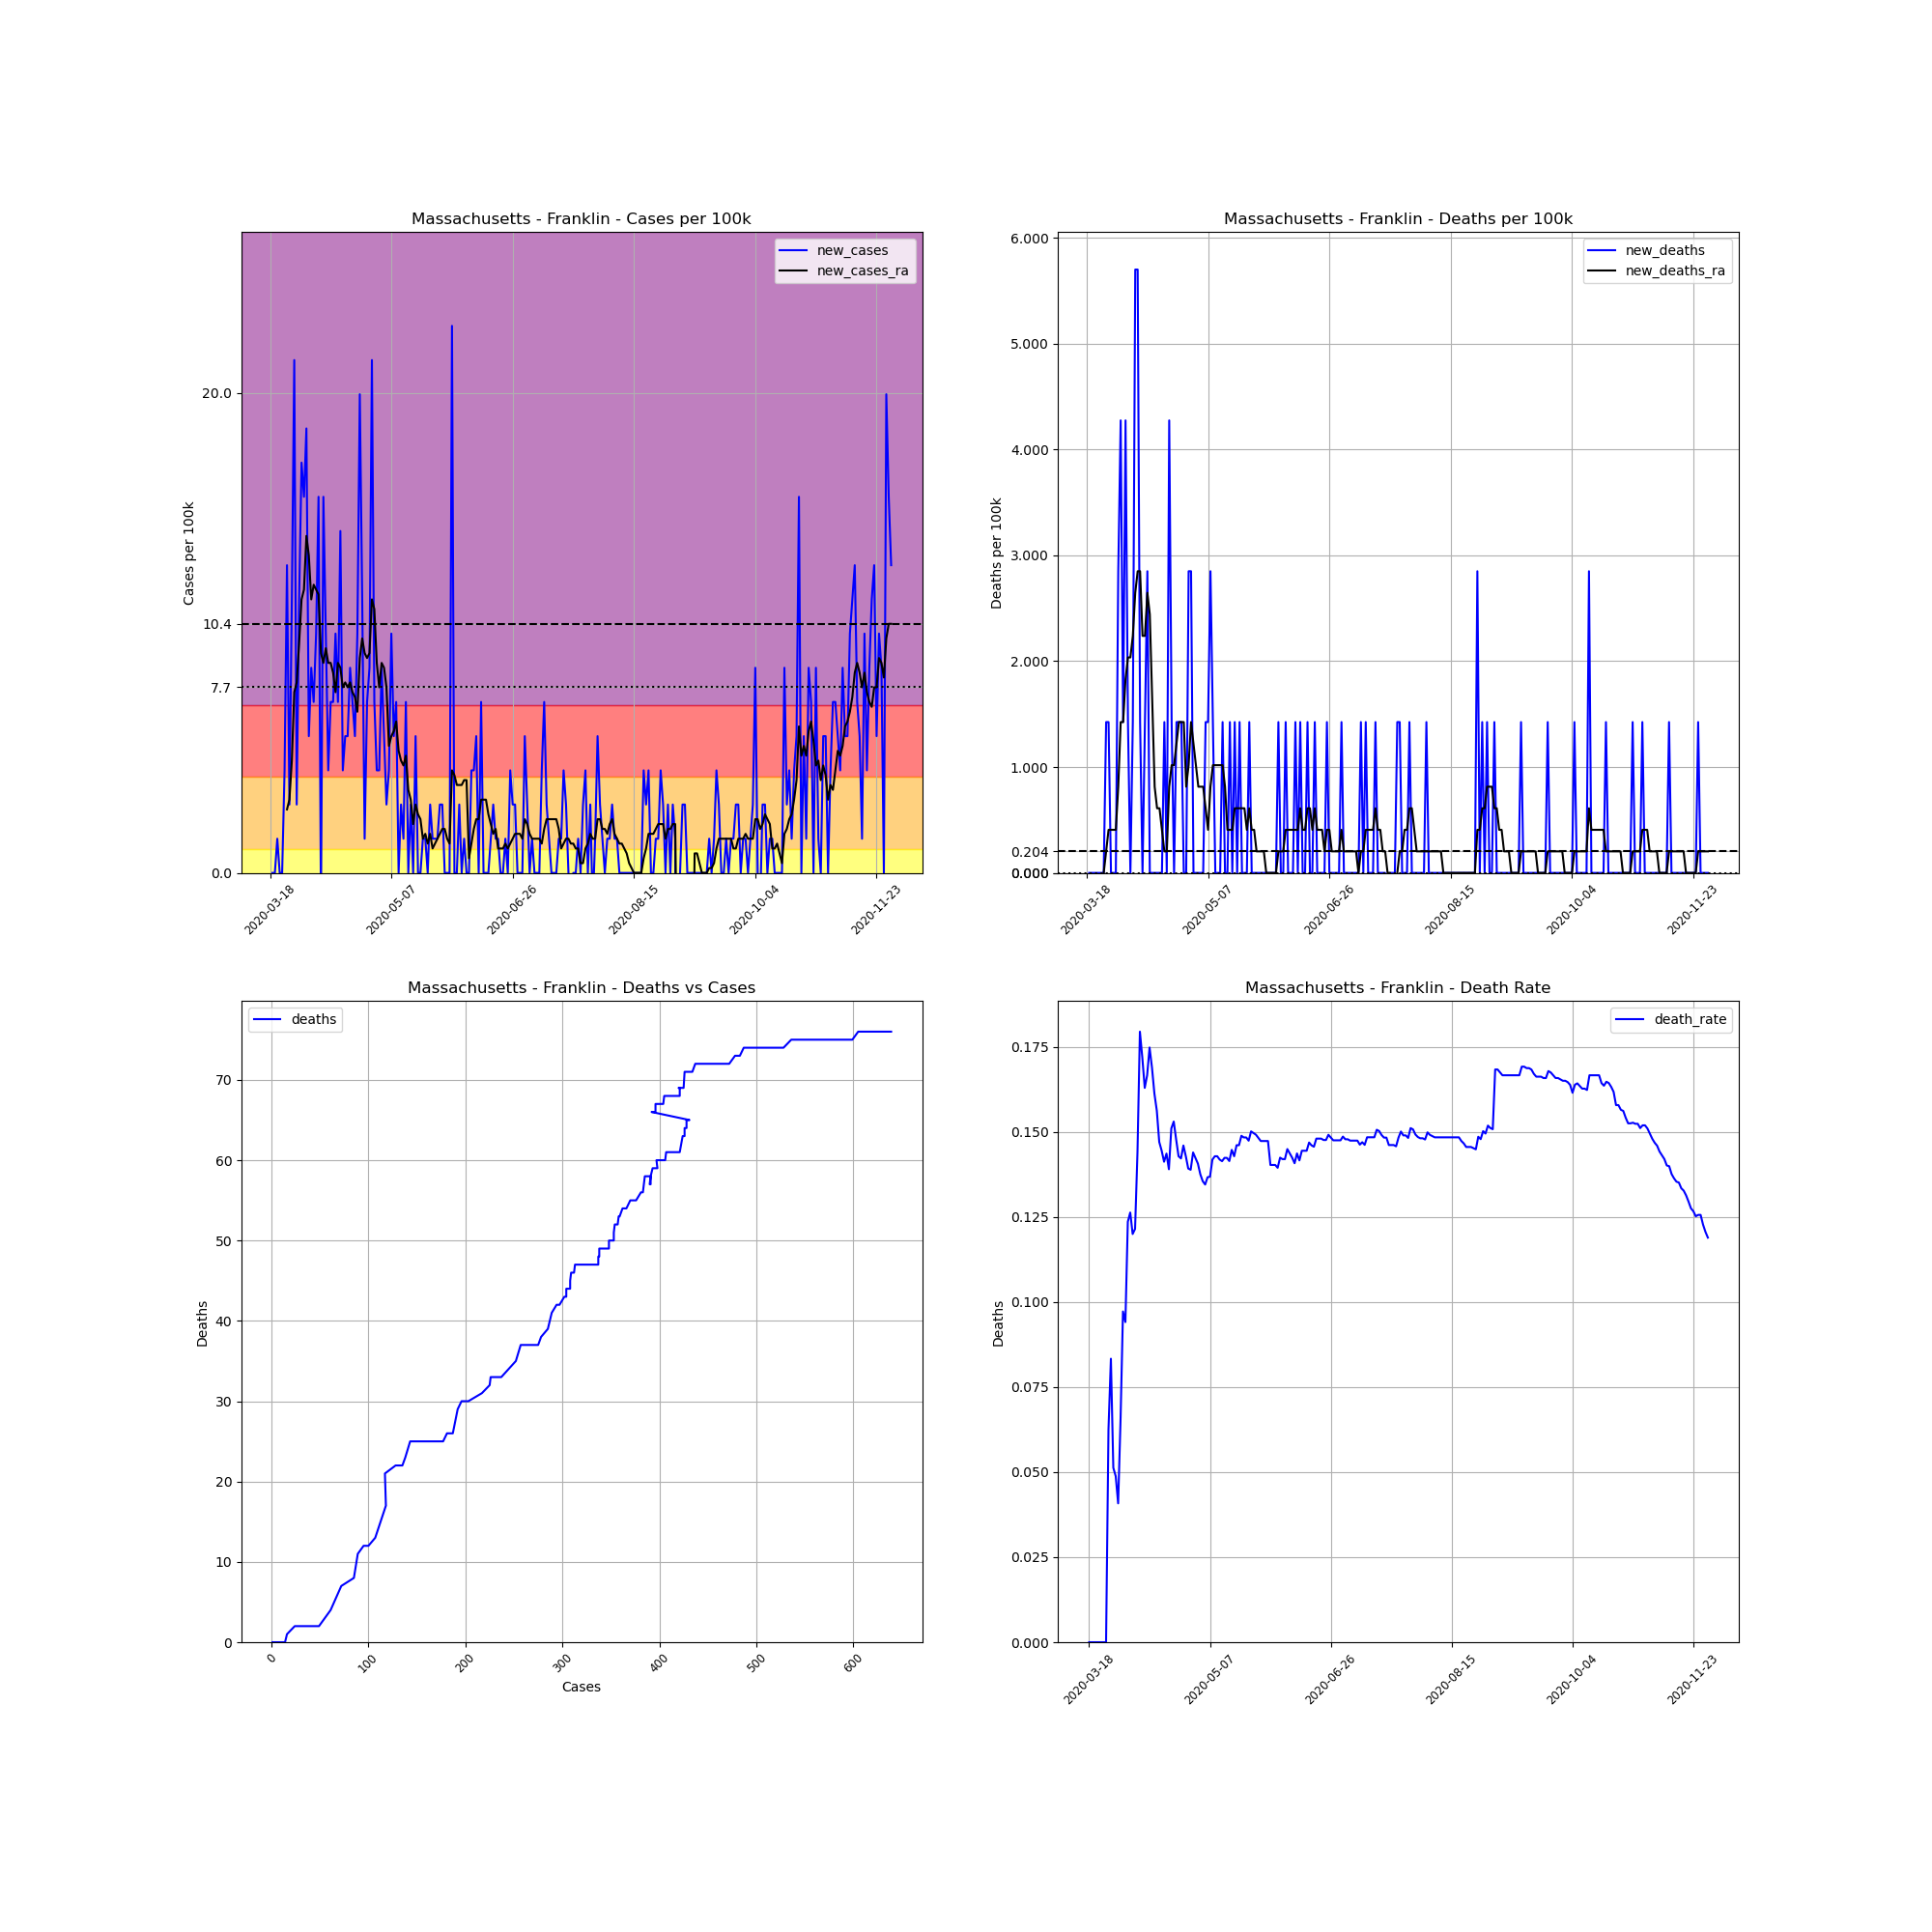

The data file committed next to this chart (first rows):
, date, county, state, fips, cases, deaths, COUNTY, STNAME, CTYNAME, POPESTIMATE2019, cases_per_100k, deaths_per_100k, death_rate, new_cases, new_deaths, new_cases_ra, new_deaths_ra
150702, 2020-03-18, Franklin, Massachusetts, 25011, 1, 0.0, 11, Massachusetts, Franklin, 70180, 1.425, 0.0, 0.0, , , , 
150703, 2020-03-19, Franklin, Massachusetts, 25011, 1, 0.0, 11, Massachusetts, Franklin, 70180, 1.425, 0.0, 0.0, 0.0, 0.0, , 
150704, 2020-03-20, Franklin, Massachusetts, 25011, 1, 0.0, 11, Massachusetts, Franklin, 70180, 1.425, 0.0, 0.0, 0.0, 0.0, , 
150705, 2020-03-21, Franklin, Massachusetts, 25011, 2, 0.0, 11, Massachusetts, Franklin, 70180, 2.85, 0.0, 0.0, 1.425, 0.0, , 
150706, 2020-03-22, Franklin, Massachusetts, 25011, 2, 0.0, 11, Massachusetts, Franklin, 70180, 2.85, 0.0, 0.0, 0.0, 0.0, , 
150707, 2020-03-23, Franklin, Massachusetts, 25011, 2, 0.0, 11, Massachusetts, Franklin, 70180, 2.85, 0.0, 0.0, 0.0, 0.0, , 
150708, 2020-03-24, Franklin, Massachusetts, 25011, 5, 0.0, 11, Massachusetts, Franklin, 70180, 7.125, 0.0, 0.0, 4.275, 0.0, , 
150709, 2020-03-25, Franklin, Massachusetts, 25011, 14, 0.0, 11, Massachusetts, Franklin, 70180, 19.95, 0.0, 0.0, 12.82, 0.0, 2.646, 0.0
150710, 2020-03-26, Franklin, Massachusetts, 25011, 16, 1.0, 11, Massachusetts, Franklin, 70180, 22.8, 1.425, 0.0625, 2.85, 1.425, 3.053, 0.2036
150711, 2020-03-27, Franklin, Massachusetts, 25011, 24, 2.0, 11, Massachusetts, Franklin, 70180, 34.2, 2.85, 0.08333, 11.4, 1.425, 4.682, 0.4071
150712, 2020-03-28, Franklin, Massachusetts, 25011, 39, 2.0, 11, Massachusetts, Franklin, 70180, 55.57, 2.85, 0.05128, 21.37, 0.0, 7.532, 0.4071
150713, 2020-03-29, Franklin, Massachusetts, 25011, 41, 2.0, 11, Massachusetts, Franklin, 70180, 58.42, 2.85, 0.04878, 2.85, 0.0, 7.939, 0.4071
150714, 2020-03-30, Franklin, Massachusetts, 25011, 49, 2.0, 11, Massachusetts, Franklin, 70180, 69.82, 2.85, 0.04082, 11.4, 0.0, 9.567, 0.4071
150715, 2020-03-31, Franklin, Massachusetts, 25011, 61, 4.0, 11, Massachusetts, Franklin, 70180, 86.92, 5.7, 0.06557, 17.1, 2.85, 11.4, 0.8142
150716, 2020-04-01, Franklin, Massachusetts, 25011, 72, 7.0, 11, Massachusetts, Franklin, 70180, 102.6, 9.974, 0.09722, 15.67, 4.275, 11.81, 1.425
150717, 2020-04-02, Franklin, Massachusetts, 25011, 85, 8.0, 11, Massachusetts, Franklin, 70180, 121.1, 11.4, 0.09412, 18.52, 1.425, 14.05, 1.425
150718, 2020-04-03, Franklin, Massachusetts, 25011, 89, 11.0, 11, Massachusetts, Franklin, 70180, 126.8, 15.67, 0.1236, 5.7, 4.275, 13.23, 1.832
150719, 2020-04-04, Franklin, Massachusetts, 25011, 95, 12.0, 11, Massachusetts, Franklin, 70180, 135.4, 17.1, 0.1263, 8.549, 1.425, 11.4, 2.036
150720, 2020-04-05, Franklin, Massachusetts, 25011, 100, 12.0, 11, Massachusetts, Franklin, 70180, 142.5, 17.1, 0.12, 7.125, 0.0, 12.01, 2.036
150721, 2020-04-06, Franklin, Massachusetts, 25011, 107, 13.0, 11, Massachusetts, Franklin, 70180, 152.5, 18.52, 0.1215, 9.974, 1.425, 11.81, 2.239
150722, 2020-04-07, Franklin, Massachusetts, 25011, 118, 17.0, 11, Massachusetts, Franklin, 70180, 168.1, 24.22, 0.1441, 15.67, 5.7, 11.6, 2.646
150723, 2020-04-08, Franklin, Massachusetts, 25011, 117, 21.0, 11, Massachusetts, Franklin, 70180, 166.7, 29.92, 0.1795, -1.425, 5.7, 9.16, 2.85
150724, 2020-04-09, Franklin, Massachusetts, 25011, 128, 22.0, 11, Massachusetts, Franklin, 70180, 182.4, 31.35, 0.1719, 15.67, 1.425, 8.753, 2.85
150725, 2020-04-10, Franklin, Massachusetts, 25011, 135, 22.0, 11, Massachusetts, Franklin, 70180, 192.4, 31.35, 0.163, 9.974, 0.0, 9.364, 2.239
150726, 2020-04-11, Franklin, Massachusetts, 25011, 138, 23.0, 11, Massachusetts, Franklin, 70180, 196.6, 32.77, 0.1667, 4.275, 1.425, 8.753, 2.239
150727, 2020-04-12, Franklin, Massachusetts, 25011, 143, 25.0, 11, Massachusetts, Franklin, 70180, 203.8, 35.62, 0.1748, 7.125, 2.85, 8.753, 2.646
150728, 2020-04-13, Franklin, Massachusetts, 25011, 148, 25.0, 11, Massachusetts, Franklin, 70180, 210.9, 35.62, 0.1689, 7.125, 0.0, 8.346, 2.443
150729, 2020-04-14, Franklin, Massachusetts, 25011, 155, 25.0, 11, Massachusetts, Franklin, 70180, 220.9, 35.62, 0.1613, 9.974, 0.0, 7.532, 1.628
150730, 2020-04-15, Franklin, Massachusetts, 25011, 160, 25.0, 11, Massachusetts, Franklin, 70180, 228, 35.62, 0.1562, 7.125, 0.0, 8.753, 0.8142
150731, 2020-04-16, Franklin, Massachusetts, 25011, 170, 25.0, 11, Massachusetts, Franklin, 70180, 242.2, 35.62, 0.1471, 14.25, 0.0, 8.549, 0.6107
150732, 2020-04-17, Franklin, Massachusetts, 25011, 173, 25.0, 11, Massachusetts, Franklin, 70180, 246.5, 35.62, 0.1445, 4.275, 0.0, 7.735, 0.6107
150733, 2020-04-18, Franklin, Massachusetts, 25011, 177, 25.0, 11, Massachusetts, Franklin, 70180, 252.2, 35.62, 0.1412, 5.7, 0.0, 7.939, 0.4071
150734, 2020-04-19, Franklin, Massachusetts, 25011, 181, 26.0, 11, Massachusetts, Franklin, 70180, 257.9, 37.05, 0.1436, 5.7, 1.425, 7.735, 0.2036
150735, 2020-04-20, Franklin, Massachusetts, 25011, 187, 26.0, 11, Massachusetts, Franklin, 70180, 266.5, 37.05, 0.139, 8.549, 0.0, 7.939, 0.2036
150736, 2020-04-21, Franklin, Massachusetts, 25011, 192, 29.0, 11, Massachusetts, Franklin, 70180, 273.6, 41.32, 0.151, 7.125, 4.275, 7.532, 0.8142
150737, 2020-04-22, Franklin, Massachusetts, 25011, 196, 30.0, 11, Massachusetts, Franklin, 70180, 279.3, 42.75, 0.1531, 5.7, 1.425, 7.328, 1.018
150738, 2020-04-23, Franklin, Massachusetts, 25011, 203, 30.0, 11, Massachusetts, Franklin, 70180, 289.3, 42.75, 0.1478, 9.974, 0.0, 6.717, 1.018
150739, 2020-04-24, Franklin, Massachusetts, 25011, 217, 31.0, 11, Massachusetts, Franklin, 70180, 309.2, 44.17, 0.1429, 19.95, 1.425, 8.957, 1.221
150740, 2020-04-25, Franklin, Massachusetts, 25011, 225, 32.0, 11, Massachusetts, Franklin, 70180, 320.6, 45.6, 0.1422, 11.4, 1.425, 9.771, 1.425
150741, 2020-04-26, Franklin, Massachusetts, 25011, 226, 33.0, 11, Massachusetts, Franklin, 70180, 322, 47.02, 0.146, 1.425, 1.425, 9.16, 1.425
150742, 2020-04-27, Franklin, Massachusetts, 25011, 231, 33.0, 11, Massachusetts, Franklin, 70180, 329.2, 47.02, 0.1429, 7.125, 0.0, 8.957, 1.425
150743, 2020-04-28, Franklin, Massachusetts, 25011, 237, 33.0, 11, Massachusetts, Franklin, 70180, 337.7, 47.02, 0.1392, 8.549, 0.0, 9.16, 0.8142
150744, 2020-04-29, Franklin, Massachusetts, 25011, 252, 35.0, 11, Massachusetts, Franklin, 70180, 359.1, 49.87, 0.1389, 21.37, 2.85, 11.4, 1.018
150745, 2020-04-30, Franklin, Massachusetts, 25011, 257, 37.0, 11, Massachusetts, Franklin, 70180, 366.2, 52.72, 0.144, 7.125, 2.85, 10.99, 1.425
150746, 2020-05-01, Franklin, Massachusetts, 25011, 260, 37.0, 11, Massachusetts, Franklin, 70180, 370.5, 52.72, 0.1423, 4.275, 0.0, 8.753, 1.221
150747, 2020-05-02, Franklin, Massachusetts, 25011, 263, 37.0, 11, Massachusetts, Franklin, 70180, 374.8, 52.72, 0.1407, 4.275, 0.0, 7.735, 1.018
150748, 2020-05-03, Franklin, Massachusetts, 25011, 269, 37.0, 11, Massachusetts, Franklin, 70180, 383.3, 52.72, 0.1375, 8.549, 0.0, 8.753, 0.8142
150749, 2020-05-04, Franklin, Massachusetts, 25011, 273, 37.0, 11, Massachusetts, Franklin, 70180, 389, 52.72, 0.1355, 5.7, 0.0, 8.549, 0.8142
150750, 2020-05-05, Franklin, Massachusetts, 25011, 275, 37.0, 11, Massachusetts, Franklin, 70180, 391.8, 52.72, 0.1345, 2.85, 0.0, 7.735, 0.8142
150751, 2020-05-06, Franklin, Massachusetts, 25011, 278, 38.0, 11, Massachusetts, Franklin, 70180, 396.1, 54.15, 0.1367, 4.275, 1.425, 5.293, 0.6107
150752, 2020-05-07, Franklin, Massachusetts, 25011, 285, 39.0, 11, Massachusetts, Franklin, 70180, 406.1, 55.57, 0.1368, 9.974, 1.425, 5.7, 0.4071
150753, 2020-05-08, Franklin, Massachusetts, 25011, 289, 41.0, 11, Massachusetts, Franklin, 70180, 411.8, 58.42, 0.1419, 5.7, 2.85, 5.903, 0.8142
150754, 2020-05-09, Franklin, Massachusetts, 25011, 294, 42.0, 11, Massachusetts, Franklin, 70180, 418.9, 59.85, 0.1429, 7.125, 1.425, 6.31, 1.018
150755, 2020-05-10, Franklin, Massachusetts, 25011, 294, 42.0, 11, Massachusetts, Franklin, 70180, 418.9, 59.85, 0.1429, 0.0, 0.0, 5.089, 1.018
150756, 2020-05-11, Franklin, Massachusetts, 25011, 296, 42.0, 11, Massachusetts, Franklin, 70180, 421.8, 59.85, 0.1419, 2.85, 0.0, 4.682, 1.018
150757, 2020-05-12, Franklin, Massachusetts, 25011, 297, 42.0, 11, Massachusetts, Franklin, 70180, 423.2, 59.85, 0.1414, 1.425, 0.0, 4.478, 1.018
150758, 2020-05-13, Franklin, Massachusetts, 25011, 302, 43.0, 11, Massachusetts, Franklin, 70180, 430.3, 61.27, 0.1424, 7.125, 1.425, 4.885, 1.018
150759, 2020-05-14, Franklin, Massachusetts, 25011, 302, 43.0, 11, Massachusetts, Franklin, 70180, 430.3, 61.27, 0.1424, 0.0, 0.0, 3.46, 0.8142
150760, 2020-05-15, Franklin, Massachusetts, 25011, 304, 43.0, 11, Massachusetts, Franklin, 70180, 433.2, 61.27, 0.1414, 2.85, 0.0, 3.053, 0.4071
150761, 2020-05-16, Franklin, Massachusetts, 25011, 304, 44.0, 11, Massachusetts, Franklin, 70180, 433.2, 62.7, 0.1447, 0.0, 1.425, 2.036, 0.4071
... 197 more rows
